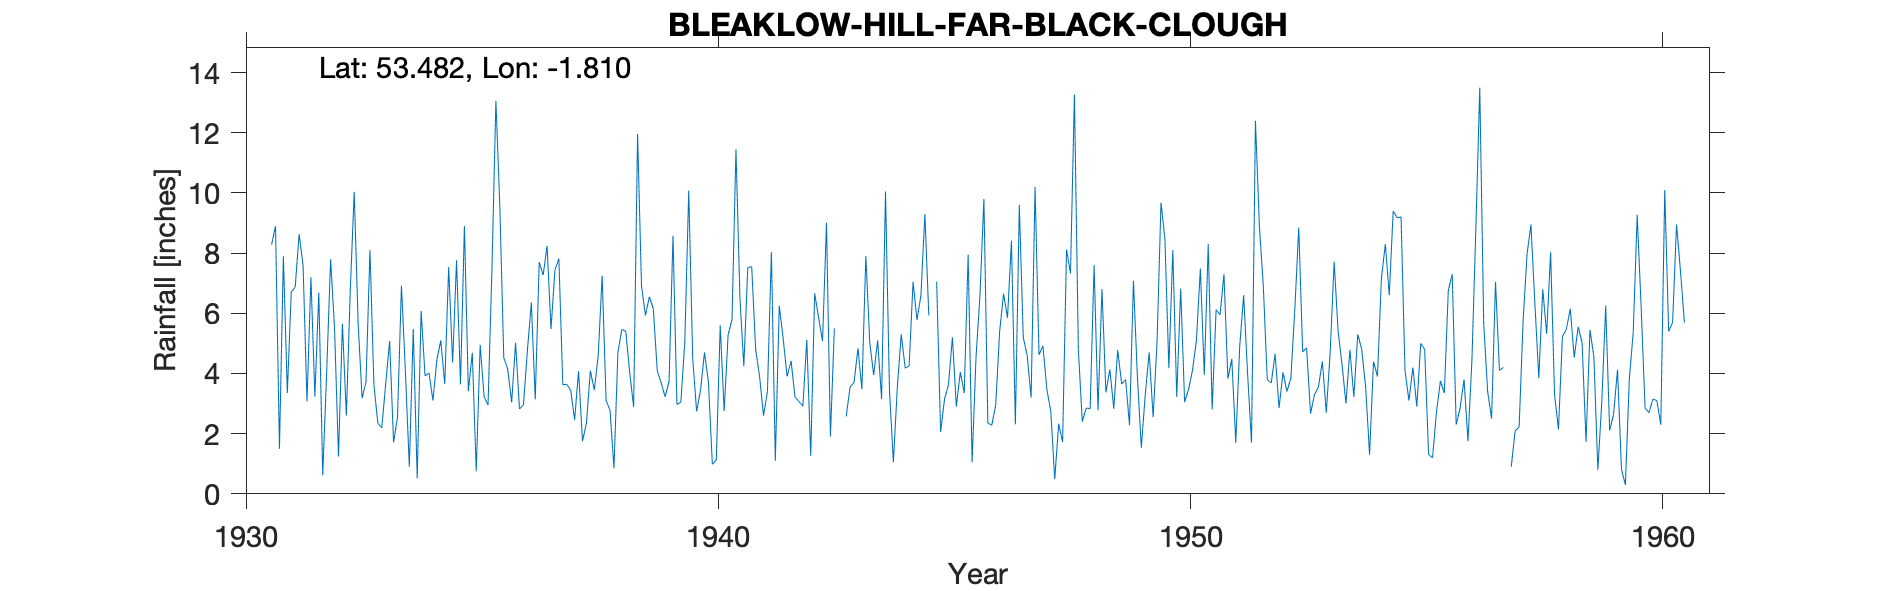

The table this chart was drawn from, first rows:
BLEAKLOW-HILL-FAR-BLACK-CLOUGH, , , , , , , , , , , , , , , , , , , , , , , 
Grid ref, SK127984, Long, -1.81, Lat, 53.48, Elevation, 1683, ft., , , , , , , , , , , , , , , 
Station no, 2644/6, , , , , , , , , , , , , , , , , , , , , , 
, 1931, 1932, 1933, 1934, 1935, 1936, 1937, 1938, 1939, 1940, 1941, 1942, 1943, 1944, 1945, 1946, 1947, 1948, 1949, 1950, 1951, 1952, 1953
January, 8.28, 6.69, 3.72, 5.48, 3.64, 4.15, 7.44, 7.25, 6.55, 2.74, 4.24, 4.42, -999, 10.05, , 6.6, 4.6, 13.27, 3.65, 4.18, 6.12, 6.9, 2.67
February, 8.9, 0.62, 8.1, 0.52, 8.9, 3.04, 7.82, 3.1, 6.15, 3.45, 7.52, 3.22, -999, 3.45, 7.05, 9.8, 3.2, 4.8, 3.8, 8.1, 5.95, 3.8, 3.3
March, 1.5, 4.05, 3.62, 6.08, 3.41, 5.02, 3.63, 2.78, 4.09, 4.7, 7.55, 3.07, 2.57, 1.05, 2.05, 2.35, 10.2, 2.4, 2.28, 3.22, 7.3, 3.68, 3.55
April, 7.9, 7.8, 2.35, 3.92, 4.69, 2.82, 3.64, 0.85, 3.69, 3.73, 4.8, 2.91, 3.55, 3.55, 3.15, 2.28, 4.62, 2.85, 7.08, 6.82, 3.83, 4.65, 4.4
May, 3.35, 5.5, 2.19, 4.02, 0.75, 2.96, 3.44, 4.7, 3.22, 0.98, 3.9, 5.12, 3.7, 5.3, 3.63, 2.94, 4.92, 2.83, 3.9, 3.05, 4.48, 2.85, 2.7
June, 6.71, 1.24, 3.66, 3.1, 4.95, 4.75, 2.46, 5.47, 3.74, 1.12, 2.6, 1.26, 4.84, 4.18, 5.2, 5.4, 3.47, 7.6, 1.53, 3.47, 1.7, 4.04, 4.73
July, 6.87, 5.65, 5.08, 4.46, 3.23, 6.36, 4.08, 5.4, 8.58, 5.6, 3.4, 6.66, 3.48, 4.25, 2.9, 6.65, 2.74, 2.78, 3.3, 4.1, 4.9, 3.4, 7.72
August, 8.63, 2.6, 1.71, 5.1, 2.95, 3.14, 1.75, 4.02, 2.97, 2.75, 8.04, 5.86, 7.9, 7.05, 4.05, 5.85, 0.49, 6.81, 4.7, 5.1, 6.6, 3.85, 5.4
September, 7.6, 6.79, 2.55, 3.65, 7.52, 7.7, 2.35, 2.89, 3.05, 5.28, 1.1, 5.07, 5.02, 5.78, 3.35, 8.41, 2.33, 3.37, 2.55, 7.49, 4, 6.12, 4.3
October, 3.07, 10.04, 6.92, 7.54, 13.06, 7.27, 4.09, 11.96, 5.05, 5.8, 6.25, 9.01, 3.95, 6.6, 7.95, 2.31, 1.72, 4.14, 5.05, 3.96, 1.7, 8.85, 3
November, 7.2, 5.65, 4.07, 4.36, 9.55, 8.24, 3.45, 6.9, 10.08, 11.45, 5.15, 1.91, 5.1, 9.3, 1.05, 9.6, 8.12, 2.83, 9.68, 8.3, 12.4, 4.72, 4.79
December, 3.23, 3.18, 0.9, 7.76, 4.52, 5.48, 4.6, 5.93, 4.52, 6.53, 3.9, 5.5, 3.15, 5.93, 4.55, 5.2, 7.33, 4.78, 8.46, 2.81, 8.9, 4.85, 3.22
Total, 73.24, 59.81, 44.87, 55.99, 67.17, 60.93, 48.75, 61.25, 61.69, 54.13, 58.45, 54.01, 56.37, 66.49, , 67.39, 53.74, 58.46, 55.98, 60.6, 67.88, 57.71, 49.78
MIDAS src_id 11887 FAR BLACK CLOUGH Star…, , , , , , , , , , , , , , , , , , , , , , , 
NGR is from 1950s record. Stated altitud…, , , , , , , , , , , , , , , , , , , , , , , 
Feb and Mar 1947, Jan 1949 and Jan to Ma…, , , , , , , , , , , , , , , , , , , , , , , 
